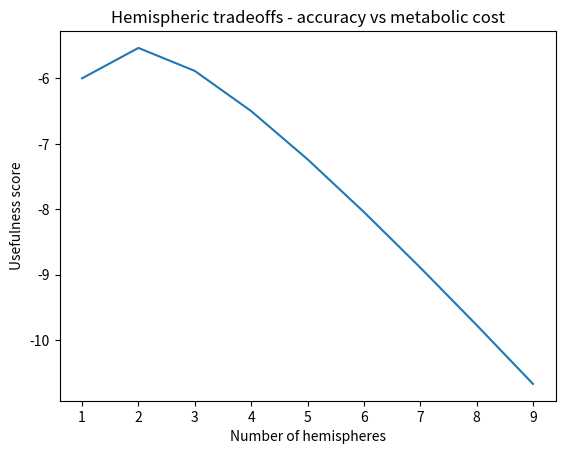

Write the Python code that produced this figure.
from __future__ import division
import numpy as np
import matplotlib.pyplot as plt

E0 = 5
alpha = 1.

def tradeoff(E, N):
	return E - (E / np.sqrt(N )) - N

def tradeoff2(E,N, alpha):
	return -(E / np.sqrt(N )) - (alpha * N)


xs = [int(i) for i in range(10)]
vals = [tradeoff2(E0, N, alpha) for N in xs]
plt.plot(xs, vals)
plt.title("Hemispheric tradeoffs - accuracy vs metabolic cost")
plt.xlabel("Number of hemispheres")
plt.ylabel("Usefulness score")
plt.show()